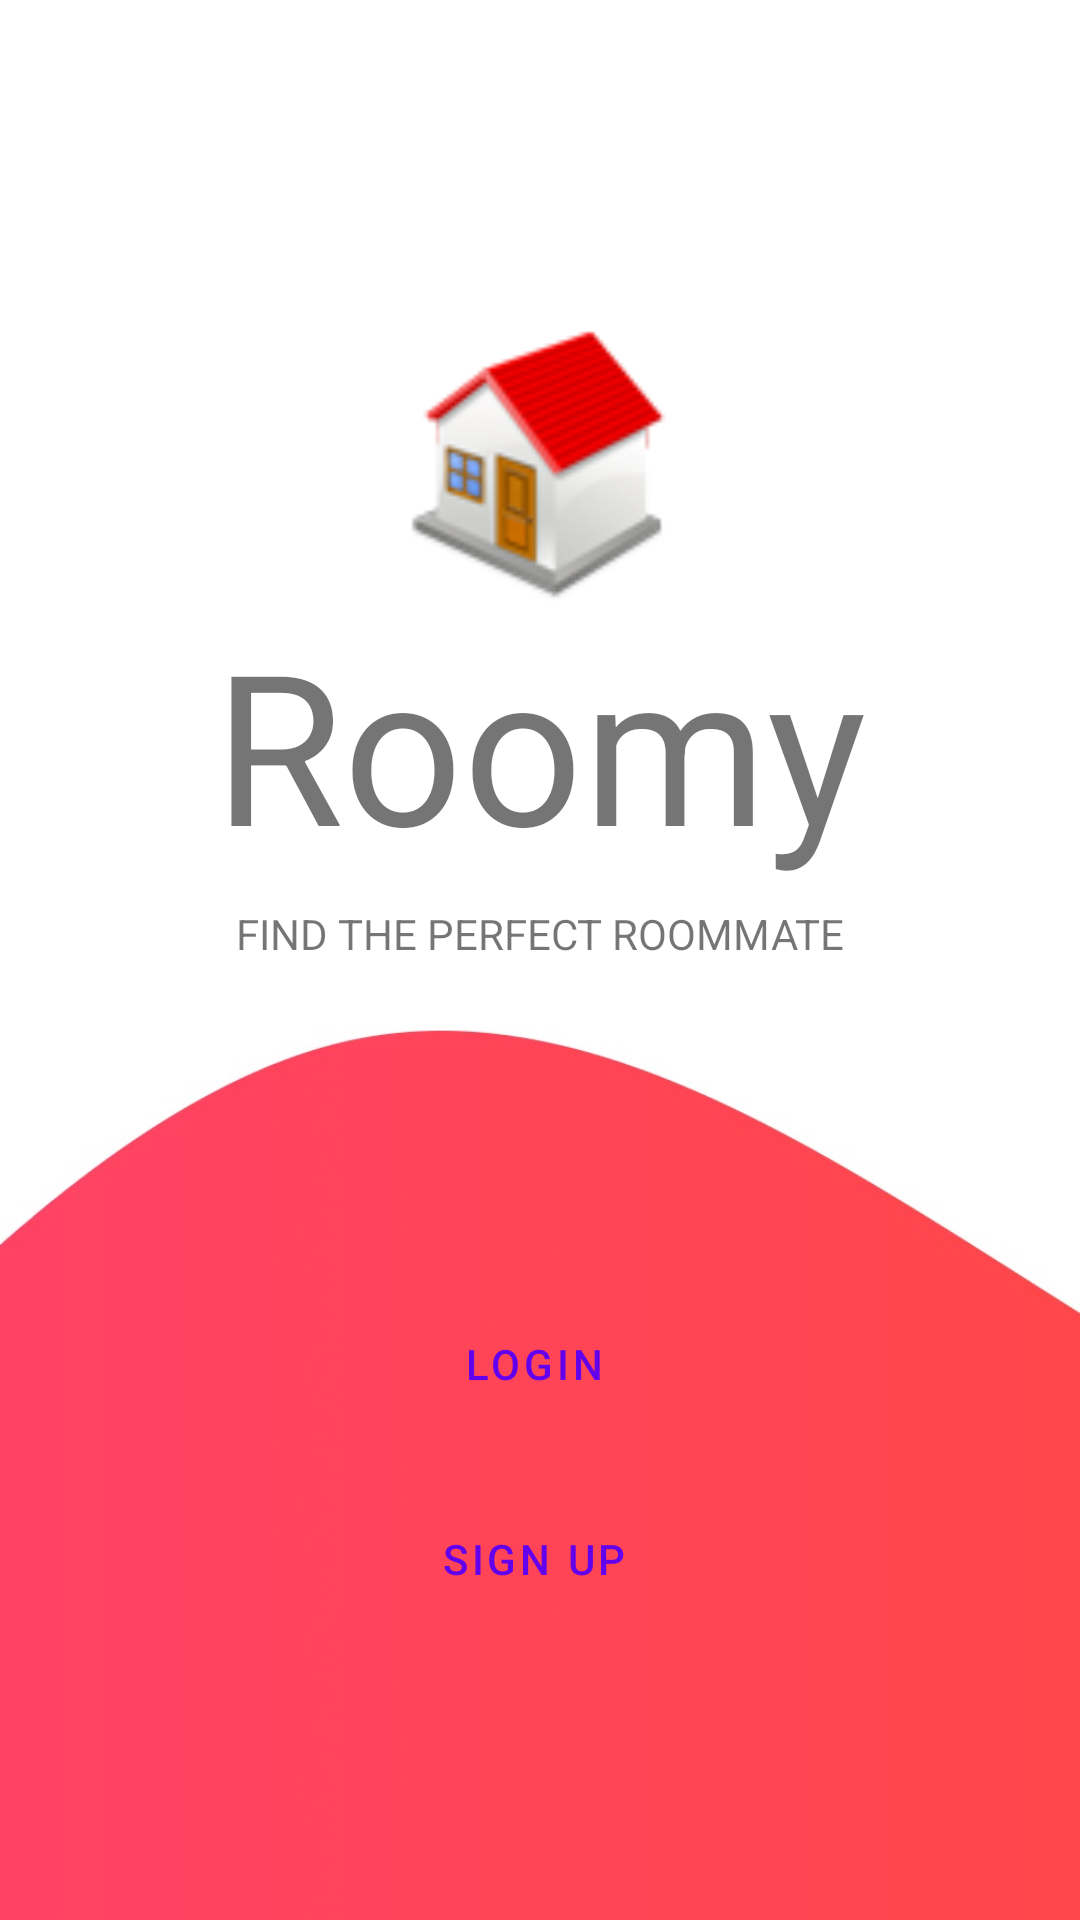

Layout XML and referenced resources for this Android screen:
<!-- AndroidManifest.xml: application theme Theme.Roomy -->
<!-- res/layout/activity_main.xml -->
<?xml version="1.0" encoding="utf-8"?>
<androidx.constraintlayout.widget.ConstraintLayout xmlns:android="http://schemas.android.com/apk/res/android"
    xmlns:app="http://schemas.android.com/apk/res-auto"
    xmlns:tools="http://schemas.android.com/tools"
    android:layout_width="match_parent"
    android:layout_height="match_parent"
    android:background="@drawable/bg"
    tools:context=".MainActivity">


    <TextView
        android:id="@+id/textView"
        android:layout_width="wrap_content"
        android:layout_height="wrap_content"
        android:text="Roomy"
        android:textSize="70dp"
        app:layout_constraintBottom_toBottomOf="parent"
        app:layout_constraintEnd_toEndOf="parent"
        app:layout_constraintHorizontal_bias="0.5"
        app:layout_constraintStart_toEndOf="@+id/imageView"
        app:layout_constraintStart_toStartOf="parent"
        app:layout_constraintTop_toTopOf="parent"
        app:layout_constraintVertical_bias="0.368" />

    <ImageView
        android:id="@+id/imageView"
        android:layout_width="121dp"
        android:layout_height="93dp"
        app:layout_constraintBottom_toTopOf="@+id/textView"
        app:layout_constraintEnd_toEndOf="parent"
        app:layout_constraintStart_toStartOf="parent"
        app:layout_constraintTop_toTopOf="parent"
        app:layout_constraintVertical_bias="1.0"
        app:srcCompat="@drawable/home" />

    <Button
        android:id="@+id/LOGIN"
        style="@style/Widget.MaterialComponents.Button.OutlinedButton.Icon"
        android:layout_width="136dp"
        android:layout_height="63dp"
        android:text="LOGIN"
        android:textAllCaps="false"
        app:layout_constraintBottom_toBottomOf="parent"
        app:layout_constraintEnd_toEndOf="parent"
        app:layout_constraintHorizontal_bias="0.5"
        app:layout_constraintStart_toStartOf="parent"
        app:layout_constraintTop_toTopOf="parent"
        app:layout_constraintVertical_bias="0.733" />

    <Button
        android:id="@+id/SIGN_UP"
        style="@style/Widget.MaterialComponents.Button.OutlinedButton.Icon"
        android:layout_width="136dp"
        android:layout_height="63dp"
        android:text="SIGN UP"
        android:textAllCaps="false"
        app:layout_constraintBottom_toBottomOf="parent"
        app:layout_constraintEnd_toEndOf="parent"
        app:layout_constraintHorizontal_bias="0.5"
        app:layout_constraintStart_toStartOf="parent"
        app:layout_constraintTop_toTopOf="parent"
        app:layout_constraintVertical_bias="0.846" />

    <TextView
        android:id="@+id/textView2"
        android:layout_width="wrap_content"
        android:layout_height="wrap_content"
        android:text="FIND THE PERFECT ROOMMATE"
        app:layout_constraintBottom_toTopOf="@+id/LOGIN"
        app:layout_constraintEnd_toEndOf="parent"
        app:layout_constraintHorizontal_bias="0.5"
        app:layout_constraintStart_toStartOf="parent"
        app:layout_constraintTop_toBottomOf="@+id/textView"
        app:layout_constraintVertical_bias="0.066" />


</androidx.constraintlayout.widget.ConstraintLayout>
<!-- resources referenced by this layout -->
<resources>
  <!-- drawable bg: jpg bitmap (drawable-v24, 34777 bytes) -->
  <!-- drawable home: png bitmap (drawable-v24, 8972 bytes) -->
  <style name="Theme.Roomy" parent="Theme.MaterialComponents.DayNight.NoActionBar">
          
          <item name="colorPrimary">@color/purple_500</item>
          <item name="colorPrimaryVariant">@color/purple_700</item>
          <item name="colorOnPrimary">@color/white</item>
          
          <item name="colorSecondary">@color/teal_200</item>
          <item name="colorSecondaryVariant">@color/teal_700</item>
          <item name="colorOnSecondary">@color/black</item>
          
          <item name="android:statusBarColor" tools:targetApi="l">?attr/colorPrimaryVariant</item>
          
      </style>
  <!-- not gathered from this repository: default colours our renderer supplied (Android Studio template values) -->
  <color name="purple_500">#FF6200EE</color>
  <color name="purple_700">#FF3700B3</color>
  <color name="teal_200">#FF03DAC5</color>
  <color name="teal_700">#FF018786</color>
  <color name="black">#FF000000</color>
  <color name="white">#FFFFFFFF</color>
</resources>
